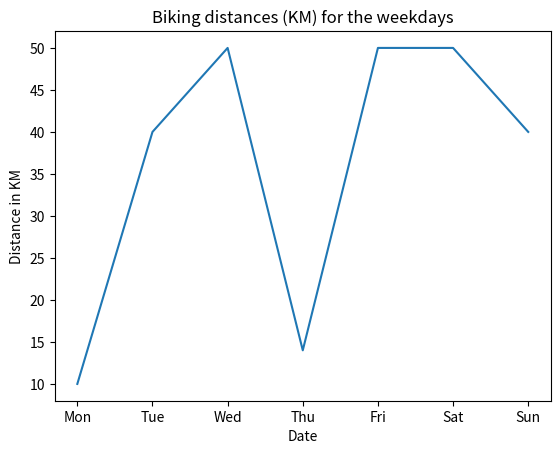

Reproduce this figure in Python.
import matplotlib.pyplot as plt
biking_distances = [10, 40, 50, 14, 50, 50, 40]
biking_days = ["Mon", "Tue", "Wed", "Thu", "Fri", "Sat", "Sun"]

plt.plot(biking_days, biking_distances)
plt.title("Biking distances (KM) for the weekdays")
plt.xlabel('Date')
plt.ylabel('Distance in KM')
plt.style.use('ggplot')
plt.show()
